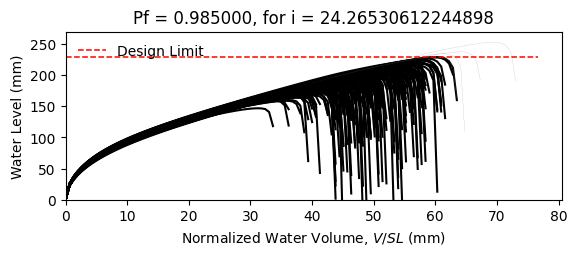

Data behind this chart, as committed beside it:
W10X15, L = 360.0 in, slope = 0.020833333333333332 in/in, dead load = 6.944444444444444e-05 kip/in…
zwlim AISC Appendix 2, zwlim DAMP, zwlim Proposed for ASCE 7, zwlim Neglect Ponding, dhnom Denver, dhnom New York, dhnom New Orleans, dh Denver, dh New York, dh New Orleans, dmax
6.464, 5.286, 5.892, 8.509, 0.4967, 0.4967, 0.4967, 4.239, 4.239, 4.239, 7.971, Fail, 
6.464, 5.286, 5.892, 8.509, 0.4967, 0.4967, 0.4967, 4.239, 4.239, 4.239, 7.206, Fail, 
6.464, 5.286, 5.892, 8.509, 0.4967, 0.4967, 0.4967, 4.239, 4.239, 4.239, 7.161, Fail, 
6.464, 5.286, 5.892, 8.509, 0.4967, 0.4967, 0.4967, 4.239, 4.239, 4.239, 8.295, Fail, 
6.464, 5.286, 5.892, 8.509, 0.4967, 0.4967, 0.4967, 4.239, 4.239, 4.239, 6.607, Fail, 
6.464, 5.286, 5.892, 8.509, 0.4967, 0.4967, 0.4967, 4.239, 4.239, 4.239, 9.953, Safe, 
6.464, 5.286, 5.892, 8.509, 0.4967, 0.4967, 0.4967, 4.239, 4.239, 4.239, 7.614, Fail, 
6.464, 5.286, 5.892, 8.509, 0.4967, 0.4967, 0.4967, 4.239, 4.239, 4.239, 6.98, Fail, 
6.464, 5.286, 5.892, 8.509, 0.4967, 0.4967, 0.4967, 4.239, 4.239, 4.239, 8.009, Fail, 
6.464, 5.286, 5.892, 8.509, 0.4967, 0.4967, 0.4967, 4.239, 4.239, 4.239, 7.485, Fail, 
6.464, 5.286, 5.892, 8.509, 0.4967, 0.4967, 0.4967, 4.239, 4.239, 4.239, 6.475, Fail, 
6.464, 5.286, 5.892, 8.509, 0.4967, 0.4967, 0.4967, 4.239, 4.239, 4.239, 6.297, Fail, 
6.464, 5.286, 5.892, 8.509, 0.4967, 0.4967, 0.4967, 4.239, 4.239, 4.239, 8.278, Fail, 
6.464, 5.286, 5.892, 8.509, 0.4967, 0.4967, 0.4967, 4.239, 4.239, 4.239, 7.15, Fail, 
6.464, 5.286, 5.892, 8.509, 0.4967, 0.4967, 0.4967, 4.239, 4.239, 4.239, 8.05, Fail, 
6.464, 5.286, 5.892, 8.509, 0.4967, 0.4967, 0.4967, 4.239, 4.239, 4.239, 7.507, Fail, 
6.464, 5.286, 5.892, 8.509, 0.4967, 0.4967, 0.4967, 4.239, 4.239, 4.239, 7.741, Fail, 
6.464, 5.286, 5.892, 8.509, 0.4967, 0.4967, 0.4967, 4.239, 4.239, 4.239, 8.524, Fail, 
6.464, 5.286, 5.892, 8.509, 0.4967, 0.4967, 0.4967, 4.239, 4.239, 4.239, 7.044, Fail, 
6.464, 5.286, 5.892, 8.509, 0.4967, 0.4967, 0.4967, 4.239, 4.239, 4.239, 7.5, Fail, 
6.464, 5.286, 5.892, 8.509, 0.4967, 0.4967, 0.4967, 4.239, 4.239, 4.239, 6.871, Fail, 
6.464, 5.286, 5.892, 8.509, 0.4967, 0.4967, 0.4967, 4.239, 4.239, 4.239, 8.132, Fail, 
6.464, 5.286, 5.892, 8.509, 0.4967, 0.4967, 0.4967, 4.239, 4.239, 4.239, 7.96, Fail, 
6.464, 5.286, 5.892, 8.509, 0.4967, 0.4967, 0.4967, 4.239, 4.239, 4.239, 7.624, Fail, 
6.464, 5.286, 5.892, 8.509, 0.4967, 0.4967, 0.4967, 4.239, 4.239, 4.239, 7.444, Fail, 
6.464, 5.286, 5.892, 8.509, 0.4967, 0.4967, 0.4967, 4.239, 4.239, 4.239, 6.635, Fail, 
6.464, 5.286, 5.892, 8.509, 0.4967, 0.4967, 0.4967, 4.239, 4.239, 4.239, 8.053, Fail, 
6.464, 5.286, 5.892, 8.509, 0.4967, 0.4967, 0.4967, 4.239, 4.239, 4.239, 7.586, Fail, 
6.464, 5.286, 5.892, 8.509, 0.4967, 0.4967, 0.4967, 4.239, 4.239, 4.239, 7.101, Fail, 
6.464, 5.286, 5.892, 8.509, 0.4967, 0.4967, 0.4967, 4.239, 4.239, 4.239, 8.492, Fail, 
6.464, 5.286, 5.892, 8.509, 0.4967, 0.4967, 0.4967, 4.239, 4.239, 4.239, 8.049, Fail, 
6.464, 5.286, 5.892, 8.509, 0.4967, 0.4967, 0.4967, 4.239, 4.239, 4.239, 7.84, Fail, 
6.464, 5.286, 5.892, 8.509, 0.4967, 0.4967, 0.4967, 4.239, 4.239, 4.239, 7.217, Fail, 
6.464, 5.286, 5.892, 8.509, 0.4967, 0.4967, 0.4967, 4.239, 4.239, 4.239, 8.504, Fail, 
6.464, 5.286, 5.892, 8.509, 0.4967, 0.4967, 0.4967, 4.239, 4.239, 4.239, 8.065, Fail, 
6.464, 5.286, 5.892, 8.509, 0.4967, 0.4967, 0.4967, 4.239, 4.239, 4.239, 7.031, Fail, 
6.464, 5.286, 5.892, 8.509, 0.4967, 0.4967, 0.4967, 4.239, 4.239, 4.239, 7.687, Fail, 
6.464, 5.286, 5.892, 8.509, 0.4967, 0.4967, 0.4967, 4.239, 4.239, 4.239, 8.088, Fail, 
6.464, 5.286, 5.892, 8.509, 0.4967, 0.4967, 0.4967, 4.239, 4.239, 4.239, 8.436, Fail, 
6.464, 5.286, 5.892, 8.509, 0.4967, 0.4967, 0.4967, 4.239, 4.239, 4.239, 6.54, Fail, 
6.464, 5.286, 5.892, 8.509, 0.4967, 0.4967, 0.4967, 4.239, 4.239, 4.239, 8.749, Fail, 
6.464, 5.286, 5.892, 8.509, 0.4967, 0.4967, 0.4967, 4.239, 4.239, 4.239, 7.36, Fail, 
6.464, 5.286, 5.892, 8.509, 0.4967, 0.4967, 0.4967, 4.239, 4.239, 4.239, 7.416, Fail, 
6.464, 5.286, 5.892, 8.509, 0.4967, 0.4967, 0.4967, 4.239, 4.239, 4.239, 7.574, Fail, 
6.464, 5.286, 5.892, 8.509, 0.4967, 0.4967, 0.4967, 4.239, 4.239, 4.239, 8.343, Fail, 
6.464, 5.286, 5.892, 8.509, 0.4967, 0.4967, 0.4967, 4.239, 4.239, 4.239, 6.696, Fail, 
6.464, 5.286, 5.892, 8.509, 0.4967, 0.4967, 0.4967, 4.239, 4.239, 4.239, 7.778, Fail, 
6.464, 5.286, 5.892, 8.509, 0.4967, 0.4967, 0.4967, 4.239, 4.239, 4.239, 7.021, Fail, 
6.464, 5.286, 5.892, 8.509, 0.4967, 0.4967, 0.4967, 4.239, 4.239, 4.239, 7.677, Fail, 
6.464, 5.286, 5.892, 8.509, 0.4967, 0.4967, 0.4967, 4.239, 4.239, 4.239, 7.036, Fail, 
6.464, 5.286, 5.892, 8.509, 0.4967, 0.4967, 0.4967, 4.239, 4.239, 4.239, 8.082, Fail, 
6.464, 5.286, 5.892, 8.509, 0.4967, 0.4967, 0.4967, 4.239, 4.239, 4.239, 6.257, Fail, 
6.464, 5.286, 5.892, 8.509, 0.4967, 0.4967, 0.4967, 4.239, 4.239, 4.239, 7.773, Fail, 
6.464, 5.286, 5.892, 8.509, 0.4967, 0.4967, 0.4967, 4.239, 4.239, 4.239, 7.232, Fail, 
6.464, 5.286, 5.892, 8.509, 0.4967, 0.4967, 0.4967, 4.239, 4.239, 4.239, 8.693, Fail, 
6.464, 5.286, 5.892, 8.509, 0.4967, 0.4967, 0.4967, 4.239, 4.239, 4.239, 6.936, Fail, 
6.464, 5.286, 5.892, 8.509, 0.4967, 0.4967, 0.4967, 4.239, 4.239, 4.239, 7.463, Fail, 
6.464, 5.286, 5.892, 8.509, 0.4967, 0.4967, 0.4967, 4.239, 4.239, 4.239, 7.043, Fail, 
6.464, 5.286, 5.892, 8.509, 0.4967, 0.4967, 0.4967, 4.239, 4.239, 4.239, 6.749, Fail, 
... 142 more rows
